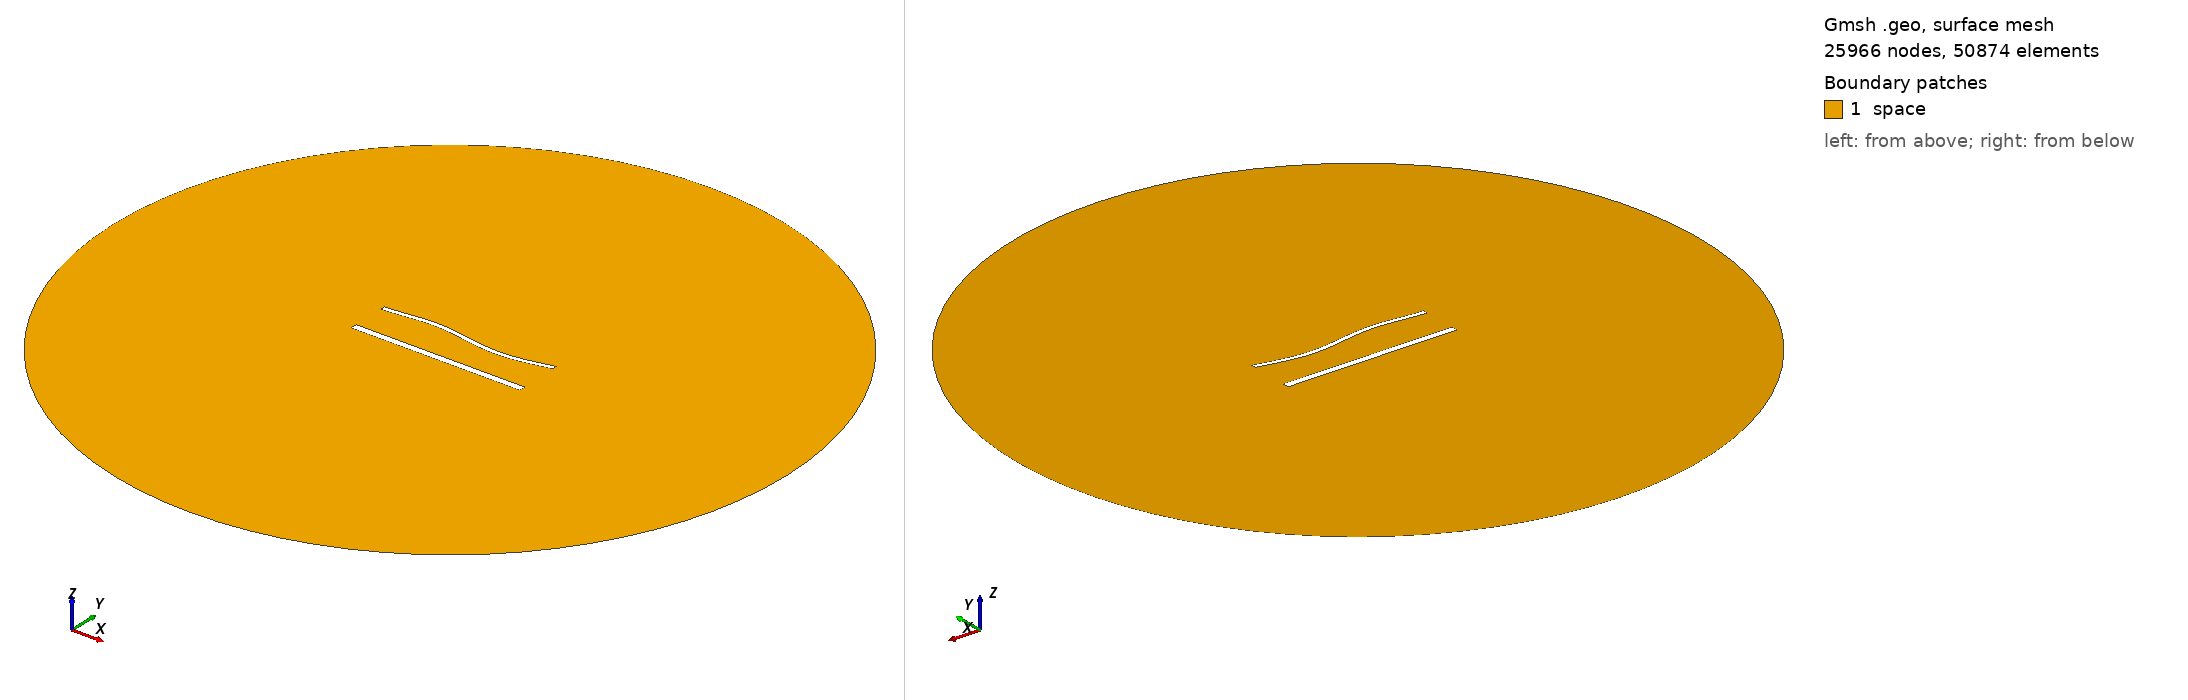

Gmsh geometry script, surface-meshed: 25966 nodes, 50874 surface elements. Boundary patches (legend numbers): 1 space. Left view from above one corner, right view from below the opposite corner. Legend entries are the model's physical surfaces. The drawing asked Gmsh for element sizes between 1% and 20% of the model's largest extent; the script's own settings can give other sizes.

=== 1745.geo (drawn) ===
//---------------------------------------
// Geometry kernel
//---------------------------------------

SetFactory("OpenCASCADE");



//---------------------------------------
// Parameters of the geometry
//---------------------------------------

// Overetch of the upper plate
overetch = 0.5;

// Distance between the plates
distance = 22.5;

// Discretization over the x axis (for the deformation)
nx = 50; 

// Length of the plate
L = 100 - overetch; 

// Number of modes
n = 4; 

// 1st mode coefficient
coeff(1) = 0.0;
beta(1) = 0.596864 * 3.1415926535 / L;

// 2nd mode coefficient
coeff(2) = 0.0;
beta(2) = 1.49418 * 3.1415926535 / L;

// 3rd mode coefficient
coeff(3) = 1.5;
beta(3) = 2.50025 * 3.1415926535 / L;

// 4th mode coefficient
coeff(4) = 0.0;
beta(4) = 3.49999 * 3.1415926535 / L;



//---------------------------------------
// Upper plate (deformed rectangle)
//---------------------------------------

// Coordiantes of the upper plate
xmin = -50;
xmax = 50 - overetch;

// Height of the upper plate
yheight = 4 - 2 * overetch;

// Indexes of the points
UpperID[] = {};
LowerID[] = {};
LeftID[] = {};
RightID[] = {};

// Point index
p = 1;

// Horizontal edges
For i In {1:nx}
    x = xmin + (i-1)*(xmax - xmin)/(nx-1);

    y_bottom = distance / 2 + overetch;
    For j In {1:n}
        C = (Cosh(beta(j)*L) + Cos(beta(j)*L)) / (Sinh(beta(j)*L) + Sin(beta(j)*L));
        y_bottom  = y_bottom + coeff(j) * (Cosh(beta(j)*(x+50)) - Cos(beta(j)*(x+50)) - C * (Sinh(beta(j)*(x+50)) - Sin(beta(j)*(x+50))));
    EndFor

    y_top = y_bottom + yheight;

    Point(p) = {x, y_top, 0, 1.0};
    UpperID[i] = p;
    p = p + 1;

    Point(p) = {x, y_bottom, 0, 1.0};
    LowerID[i] = p;
    p = p + 1;
EndFor

// Create point lists
UpperPts[] = {}; LowerPts[] = {};
For i In {1:nx}
  UpperPts[] += {UpperID[i]};
  LowerPts[] += {LowerID[i]};
EndFor

// Build splines
Spline(1) = {UpperPts[]};
Spline(2) = {LowerPts[]};
Line(3) = {LowerPts[nx-1], UpperPts[nx-1]};
Line(4) = {LowerPts[0], UpperPts[0]};

// Build the plane surface
Curve Loop(1) = {2, 3, -1, -4};
Plane Surface(1) = {1};



//---------------------------------------
// Lower plate (rectangle)
//---------------------------------------

// Vertices
Point(1001) = {-50, -distance/2, 0, 1.0};
Point(1002) = { 50, -distance/2, 0, 1.0};
Point(1003) = { 50,  -distance/2 + 4, 0, 1.0};
Point(1004) = {-50,  -distance/2 + 4, 0, 1.0};

// Edges
Line(5) = {1001, 1002};
Line(6) = {1002, 1003};
Line(7) = {1003, 1004};
Line(8) = {1004, 1001};

// Plane surface
Line Loop(2) = {5, 6, 7, 8};
Plane Surface(2) = {2}; 



//---------------------------------------
// Outer (fictious) boundary
//---------------------------------------

// Points
Point(1005) = {0, 0, 0};       // Center
Point(1006) = {200, 0, 0};     // Start point
Point(1007) = {0, 200, 0};     // 90 degrees
Point(1008) = {-200, 0, 0};    // 180 degrees
Point(1009) = {0, -200, 0};    // 270 degrees

// Circle arcs (each needs start, center, end)
Circle(9) = {1006, 1005, 1007};
Circle(10) = {1007, 1005, 1008};
Circle(11) = {1008, 1005, 1009};
Circle(12) = {1009, 1005, 1006};

// Plane surface for the entire domain
Curve Loop(3) = {9, 10, 11, 12};
Surface(3) = {3};

// Subtract the plates from the whole domain to obtain the actual domain where we want to solve the equations
BooleanDifference{ Surface{3}; Delete; }{ Surface{1}; Surface{2}; Delete; }




//---------------------------------------
// Transfinite Lines/Curves
//---------------------------------------

// Set the number of points on the boundaries
r = 6;
d = 0.15;

// Plates
Transfinite Curve {1} = 50*r/4 Using Progression 1;
Transfinite Line {2} = 50*r Using Progression 1;
Transfinite Curve {3, 4} = 2*r Using Progression 1+d;
Transfinite Line {5} = 50*r/4 Using Progression 1;
Transfinite Line {7} = 50*r Using Progression 1;
Transfinite Line {6} = 2*r Using Progression 1-d;
Transfinite Line {8} = 2*r Using Progression 1+d;

// Outer boundary
Transfinite Line {9, 10, 11, 12} = 20 Using Progression 1;



//---------------------------------------
// Physical groups
//---------------------------------------                

// Physical curves (boundaries)
Physical Line("force_segment", 10) = {2};
Physical Line("upper_plate", 11) = {1, 3, 4};
Physical Line("lower_plate", 12) = {5, 6, 7, 8};
Physical Line("boundary", 20) = {9, 10, 11, 12};

// Physical Surfaces
Physical Surface("space", 30) = {3};



//---------------------------------------
// 6. Generate the Mesh
//---------------------------------------

// 2D mesh generation
Mesh 2;
